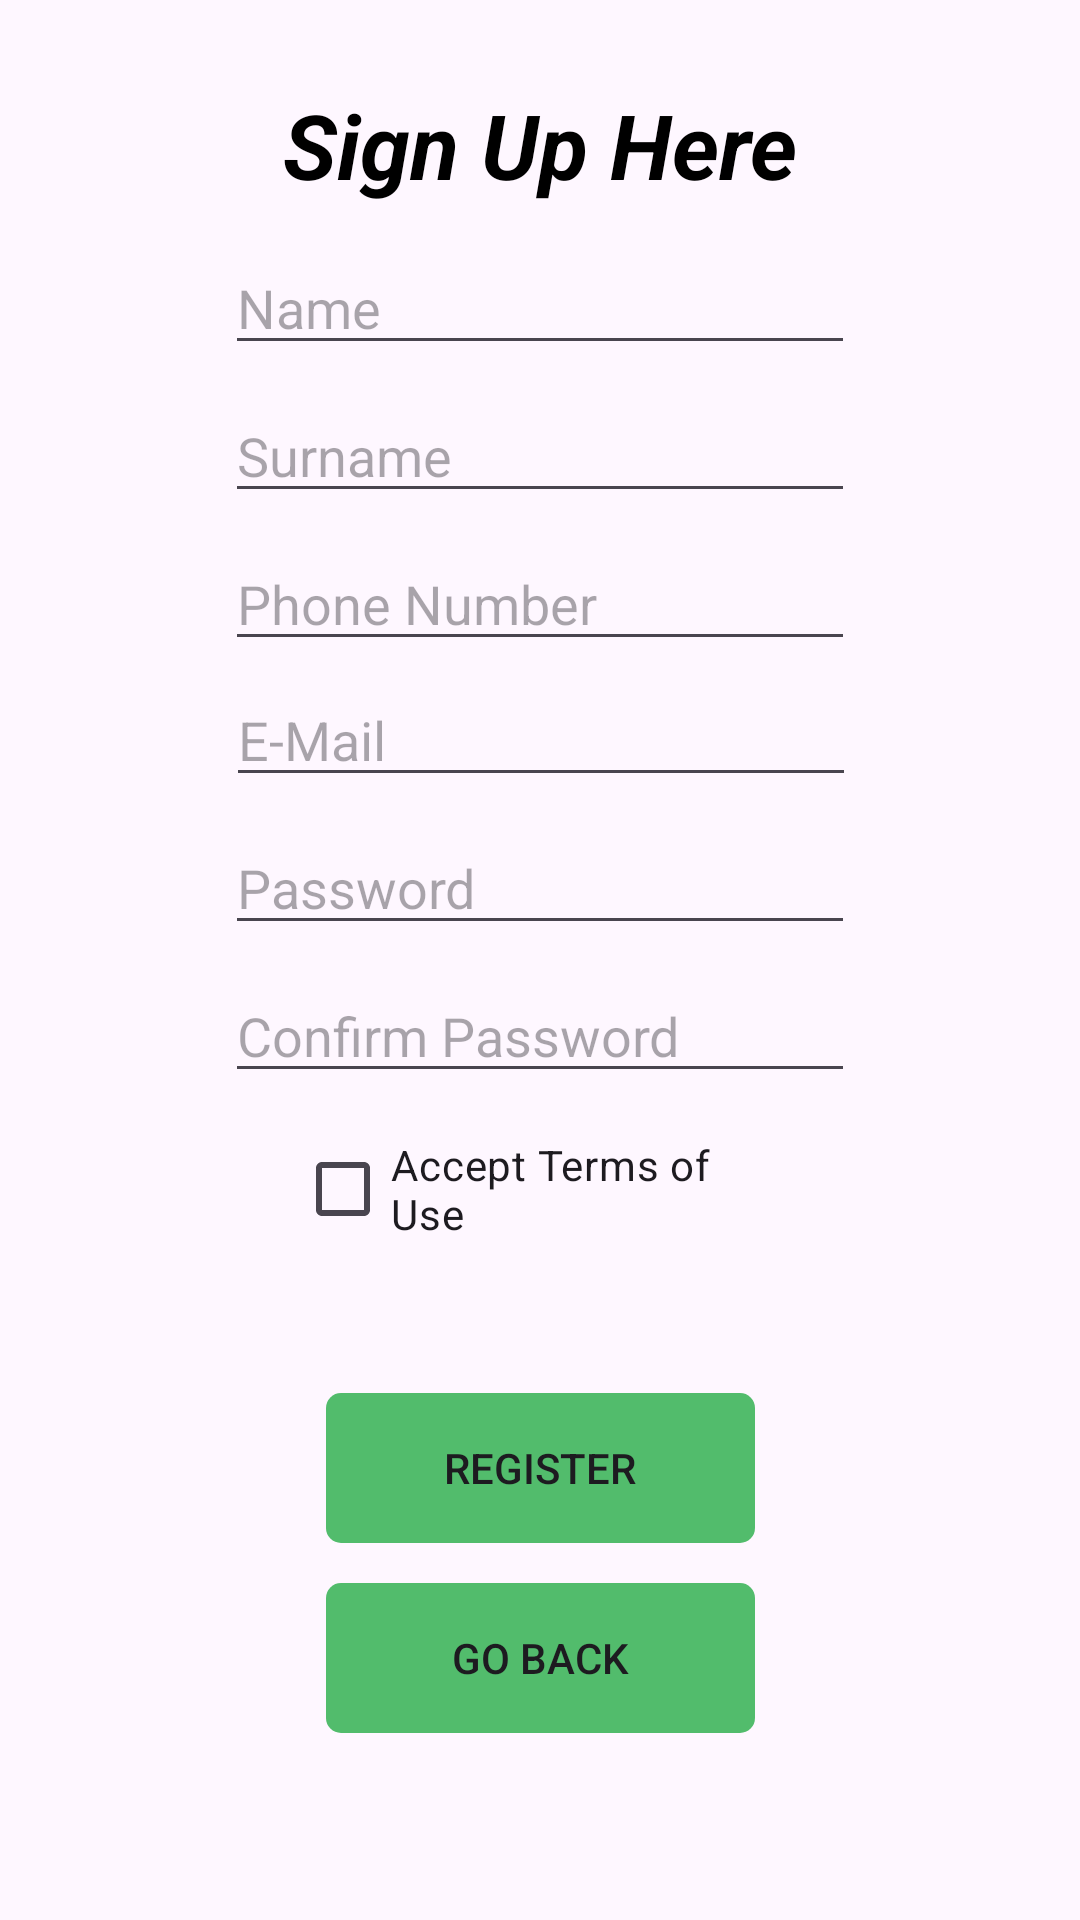

This screen was rendered from an Android layout file. Write that file and the resources it references.
<!-- AndroidManifest.xml: application theme Theme.SimpleSocialMediaMobileApplication -->
<!-- res/layout/activity_register.xml -->
<?xml version="1.0" encoding="utf-8"?>
<androidx.constraintlayout.widget.ConstraintLayout
    xmlns:android="http://schemas.android.com/apk/res/android"
    xmlns:app="http://schemas.android.com/apk/res-auto"
    xmlns:tools="http://schemas.android.com/tools"
    android:id="@+id/main"
    android:layout_width="match_parent"
    android:layout_height="match_parent"
    android:hapticFeedbackEnabled="false"
    tools:context=".RegisterActivity">

    

    <TextView
        android:id="@+id/signUpHere"
        android:layout_width="0dp"
        android:layout_height="wrap_content"
        android:layout_alignParentStart="true"
        android:layout_alignParentTop="true"
        android:layout_marginTop="28dp"
        android:gravity="center"
        android:text="Sign Up Here"
        android:textColor="@color/black"
        android:textSize="30sp"
        android:textStyle="bold|italic"
        app:layout_constraintEnd_toEndOf="parent"
        app:layout_constraintHorizontal_bias="0.0"
        app:layout_constraintStart_toStartOf="parent"
        app:layout_constraintTop_toTopOf="parent" />

    <EditText
        android:id="@+id/editTextName"
        android:layout_width="wrap_content"
        android:layout_height="wrap_content"
        android:autofillHints="Name"
        android:ems="10"
        android:hint="@string/name"
        android:inputType=""
        android:singleLine="false"
        app:layout_constraintEnd_toEndOf="parent"
        app:layout_constraintHorizontal_bias="0.5"
        app:layout_constraintStart_toStartOf="parent"
        android:layout_marginTop="12dp"
        app:layout_constraintTop_toBottomOf="@+id/signUpHere" />

    <EditText
        android:id="@+id/editTextSurname"
        android:layout_width="wrap_content"
        android:layout_height="wrap_content"
        android:autofillHints="Surname"
        android:ems="10"
        android:hint="@string/surname"
        android:inputType=""
        android:singleLine="false"
        app:layout_constraintEnd_toEndOf="parent"
        app:layout_constraintHorizontal_bias="0.5"
        app:layout_constraintStart_toStartOf="parent"
        android:layout_marginTop="8dp"
        app:layout_constraintTop_toBottomOf="@+id/editTextName" />

    <EditText
        android:id="@+id/editTextPhoneNumber"
        android:layout_width="wrap_content"
        android:layout_height="wrap_content"
        android:autofillHints="E-mail"
        android:ems="10"
        android:hint="@string/phone"
        android:inputType="textEmailAddress"
        android:singleLine="false"
        app:layout_constraintEnd_toEndOf="parent"
        app:layout_constraintHorizontal_bias="0.5"
        app:layout_constraintStart_toStartOf="parent"
        android:layout_marginTop="8dp"
        app:layout_constraintTop_toBottomOf="@+id/editTextSurname" />

    

    <EditText
        android:id="@+id/editTextEmailAddress"
        android:layout_width="wrap_content"
        android:layout_height="wrap_content"
        android:layout_marginTop="4dp"
        android:autofillHints="E-mail"
        android:ems="10"
        android:hint="@string/email"
        android:inputType="textEmailAddress"
        android:singleLine="false"
        app:layout_constraintEnd_toEndOf="parent"
        app:layout_constraintHorizontal_bias="0.502"
        app:layout_constraintStart_toStartOf="parent"
        app:layout_constraintTop_toBottomOf="@+id/editTextPhoneNumber" />

    <EditText
        android:id="@+id/editTextPassword"
        android:layout_width="wrap_content"
        android:layout_height="wrap_content"
        android:autofillHints="E-mail"
        android:ems="10"
        android:hint="@string/password"
        android:inputType="textPassword"
        android:singleLine="false"
        app:layout_constraintEnd_toEndOf="parent"
        app:layout_constraintHorizontal_bias="0.5"
        app:layout_constraintStart_toStartOf="parent"
        android:layout_marginTop="8dp"
        app:layout_constraintTop_toBottomOf="@+id/editTextEmailAddress" />

    <EditText
        android:id="@+id/editTextConfirmPassword"
        android:layout_width="wrap_content"
        android:layout_height="wrap_content"
        android:autofillHints="Confirm Password"
        android:ems="10"
        android:hint="@string/confirmPassword"
        android:inputType="textPassword"
        android:singleLine="false"
        app:layout_constraintEnd_toEndOf="parent"
        app:layout_constraintHorizontal_bias="0.5"
        app:layout_constraintStart_toStartOf="parent"
        android:layout_marginTop="8dp"
        app:layout_constraintTop_toBottomOf="@+id/editTextPassword" />

    <CheckBox
        android:id="@+id/checkBoxTerms"
        android:layout_width="wrap_content"
        android:layout_height="wrap_content"
        android:text="Accept Terms of Use"
        android:autofillHints="Accept Terms of Use"
        android:ems="10"
        app:layout_constraintEnd_toEndOf="parent"
        app:layout_constraintHorizontal_bias="0.5"
        app:layout_constraintStart_toStartOf="parent"
        android:layout_marginTop="8dp"
        app:layout_constraintTop_toBottomOf="@+id/editTextConfirmPassword"/>




    

    <Button
        android:id="@+id/buttonRegister"
        style="@style/GButtonStyle"
        android:layout_width="143dp"
        android:layout_height="50dp"
        android:layout_marginTop="44dp"
        android:backgroundTint="#52BA6C"
        android:text="@string/register"
        app:layout_constraintEnd_toEndOf="parent"
        app:layout_constraintStart_toStartOf="parent"
        app:layout_constraintTop_toBottomOf="@+id/checkBoxTerms" />

    <Button
        android:id="@+id/buttonHomepage"
        style="@style/GButtonStyle"
        android:layout_width="143dp"
        android:layout_height="50dp"
        android:layout_marginTop="8dp"
        android:backgroundTint="#52BA6C"
        android:text="Go back"
        app:layout_constraintBottom_toBottomOf="parent"
        app:layout_constraintEnd_toEndOf="parent"
        app:layout_constraintStart_toStartOf="parent"
        app:layout_constraintTop_toBottomOf="@+id/buttonRegister"
        app:layout_constraintVertical_bias="0.08" />
</androidx.constraintlayout.widget.ConstraintLayout>
<!-- resources referenced by this layout -->
<resources>
  <color name="black">#FF000000</color>
  <string name="confirmPassword">Confirm Password</string>
  <string name="email">E-Mail</string>
  <string name="name">Name</string>
  <string name="password">Password</string>
  <string name="phone">Phone Number</string>
  <string name="register">Register</string>
  <string name="surname">Surname</string>
  <style name="GButtonStyle" parent="Widget.AppCompat.Button">
          <item name="backgroundTint">@color/green</item>
          <item name="android:background">@drawable/gbutton</item>
  
      </style>
  <style name="Theme.SimpleSocialMediaMobileApplication" parent="Base.Theme.SimpleSocialMediaMobileApplication" />
  <color name="green">#52BC6C</color>
  <!-- drawable gbutton (drawable) -->
  <?xml version="1.0" encoding="utf-8"?>
  <shape xmlns:android="http://schemas.android.com/apk/res/android" android:shape="rectangle">
      <corners android:radius="5dp"/>
      <padding android:left="10dp" android:top="10dp" android:right="10dp" android:bottom="10dp"/>
  
  </shape>
  <style name="Base.Theme.SimpleSocialMediaMobileApplication" parent="Theme.Material3.DayNight.NoActionBar">
          
          
      </style>
</resources>
